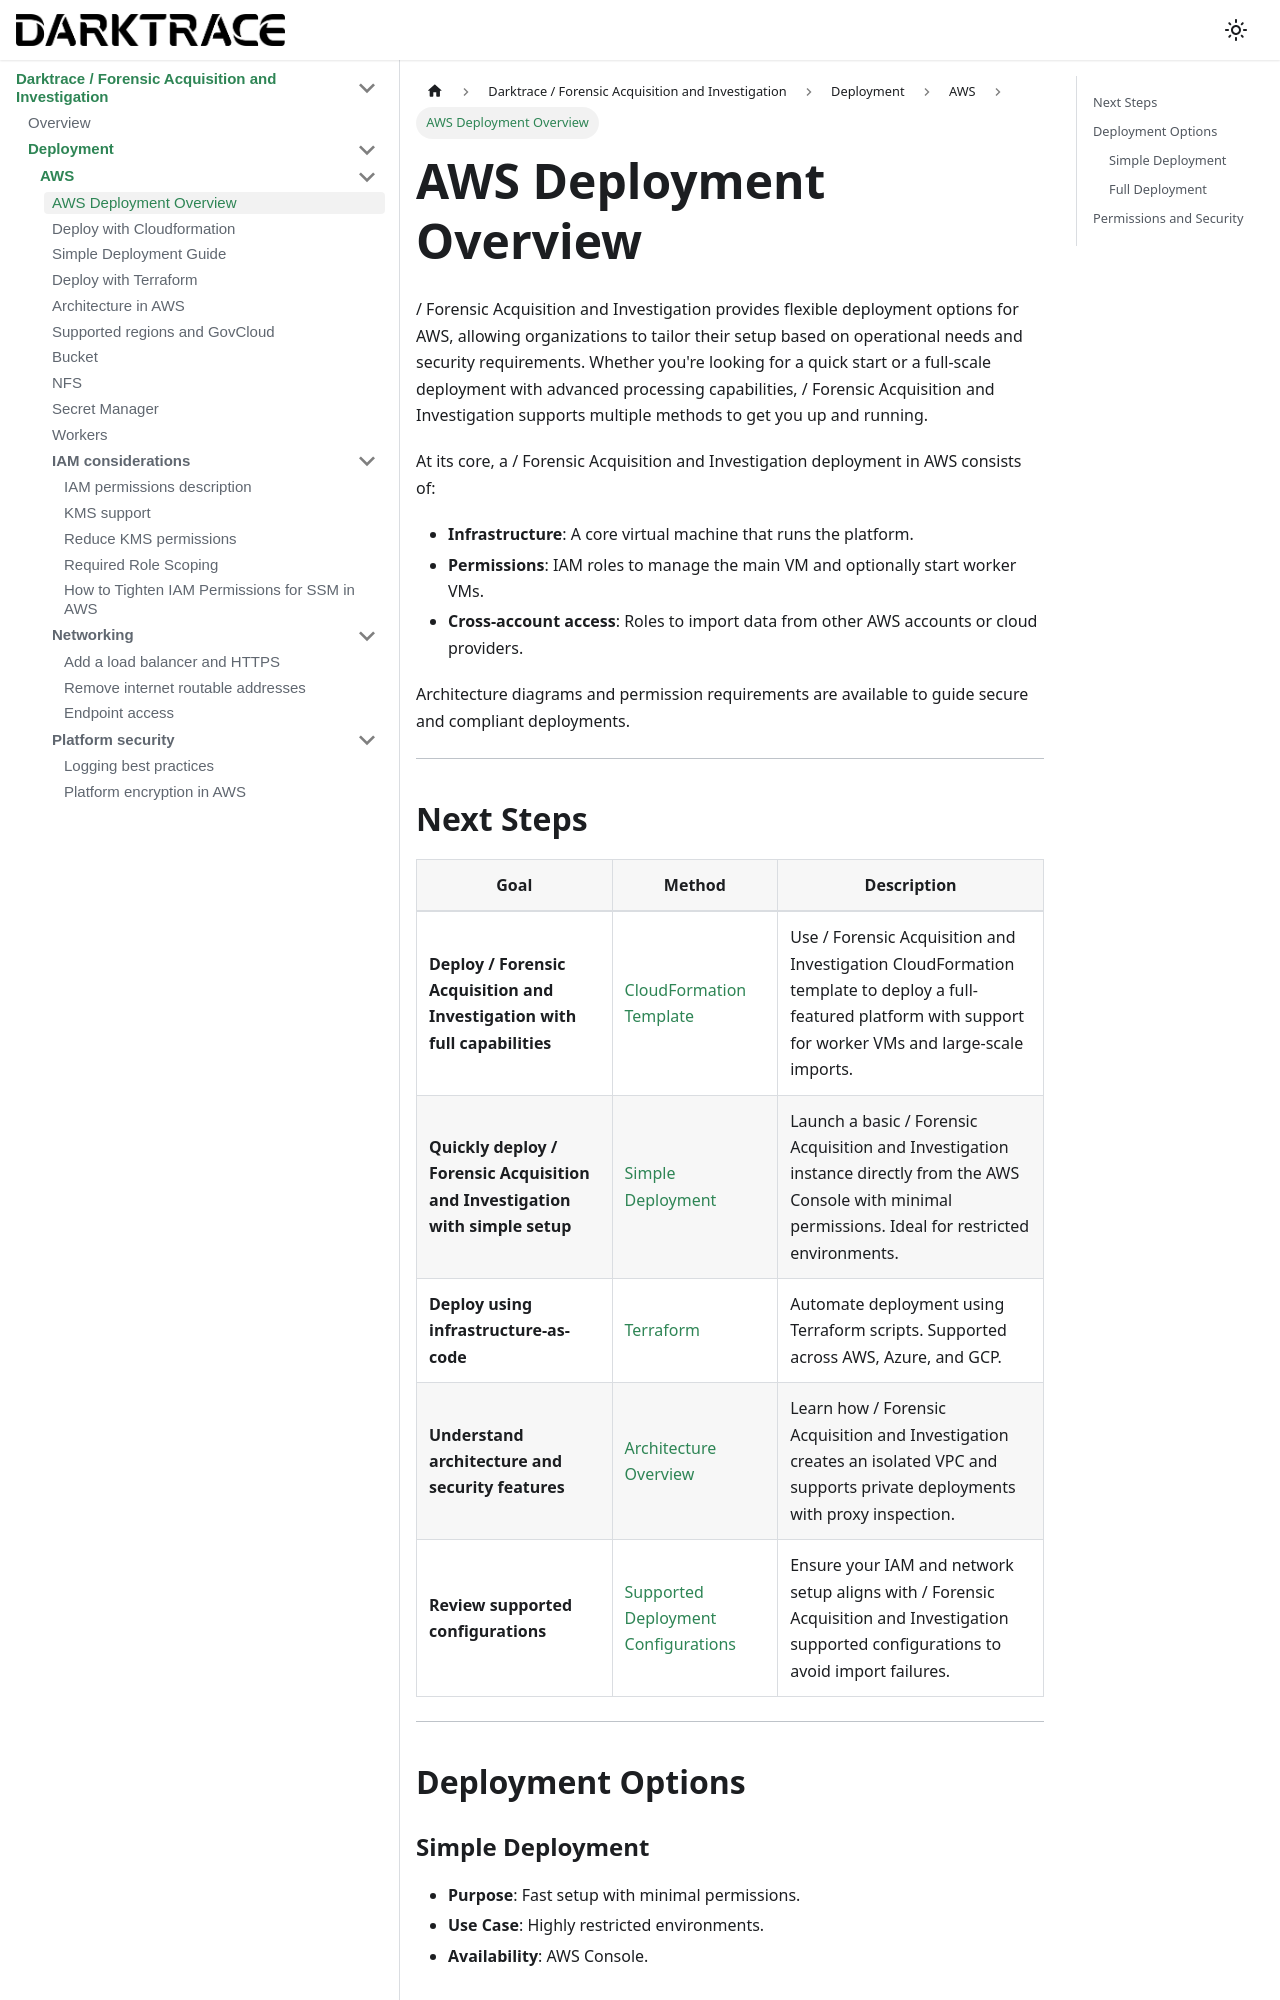

repository: cado-security/product-help · page: cado/deploy/aws/overview.html · generator: docusaurus

---
title: AWS Deployment Overview
hide_title: true
sidebar_position: 0
---

# AWS Deployment Overview

/ Forensic Acquisition and Investigation provides flexible deployment options for AWS, allowing organizations to tailor their setup based on operational needs and security requirements. Whether you're looking for a quick start or a full-scale deployment with advanced processing capabilities, / Forensic Acquisition and Investigation supports multiple methods to get you up and running.

At its core, a / Forensic Acquisition and Investigation deployment in AWS consists of:

- **Infrastructure**: A core virtual machine that runs the platform.
- **Permissions**: IAM roles to manage the main VM and optionally start worker VMs.
- **Cross-account access**: Roles to import data from other AWS accounts or cloud providers.

Architecture diagrams and permission requirements are available to guide secure and compliant deployments.

---
